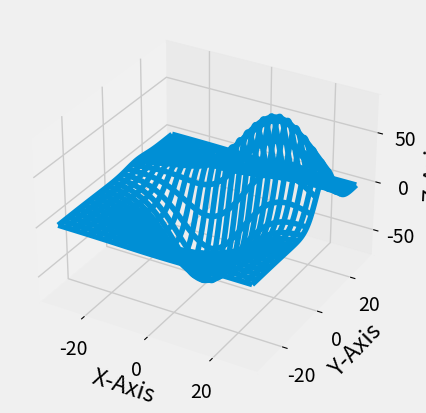

The script that saved this image:
#Written by Allif Izzuddin bin Abdullah
# [redacted]
#3D chart
#bar chart

from mpl_toolkits.mplot3d import axes3d
import matplotlib.pyplot as plt 
import numpy as np

#add style
from matplotlib import style
style.use('fivethirtyeight')

fig = plt.figure()
ax1 = fig.add_subplot(111, projection='3d')

#obtain sample data from axes3d
x,y,z = axes3d.get_test_data()

#we can see where is the axes3d file sample
print(axes3d.__file__)

ax1.plot_wireframe(x,y,z, rstride = 5, cstride = 5) #stride makes gap

ax1.set_xlabel('X-Axis')
ax1.set_ylabel('Y-Axis')
ax1.set_zlabel('Z-Axis')

plt.show()

#can refer doc matlotlib.org/gallery for more graph type
#styudy seaborn for more data visualization